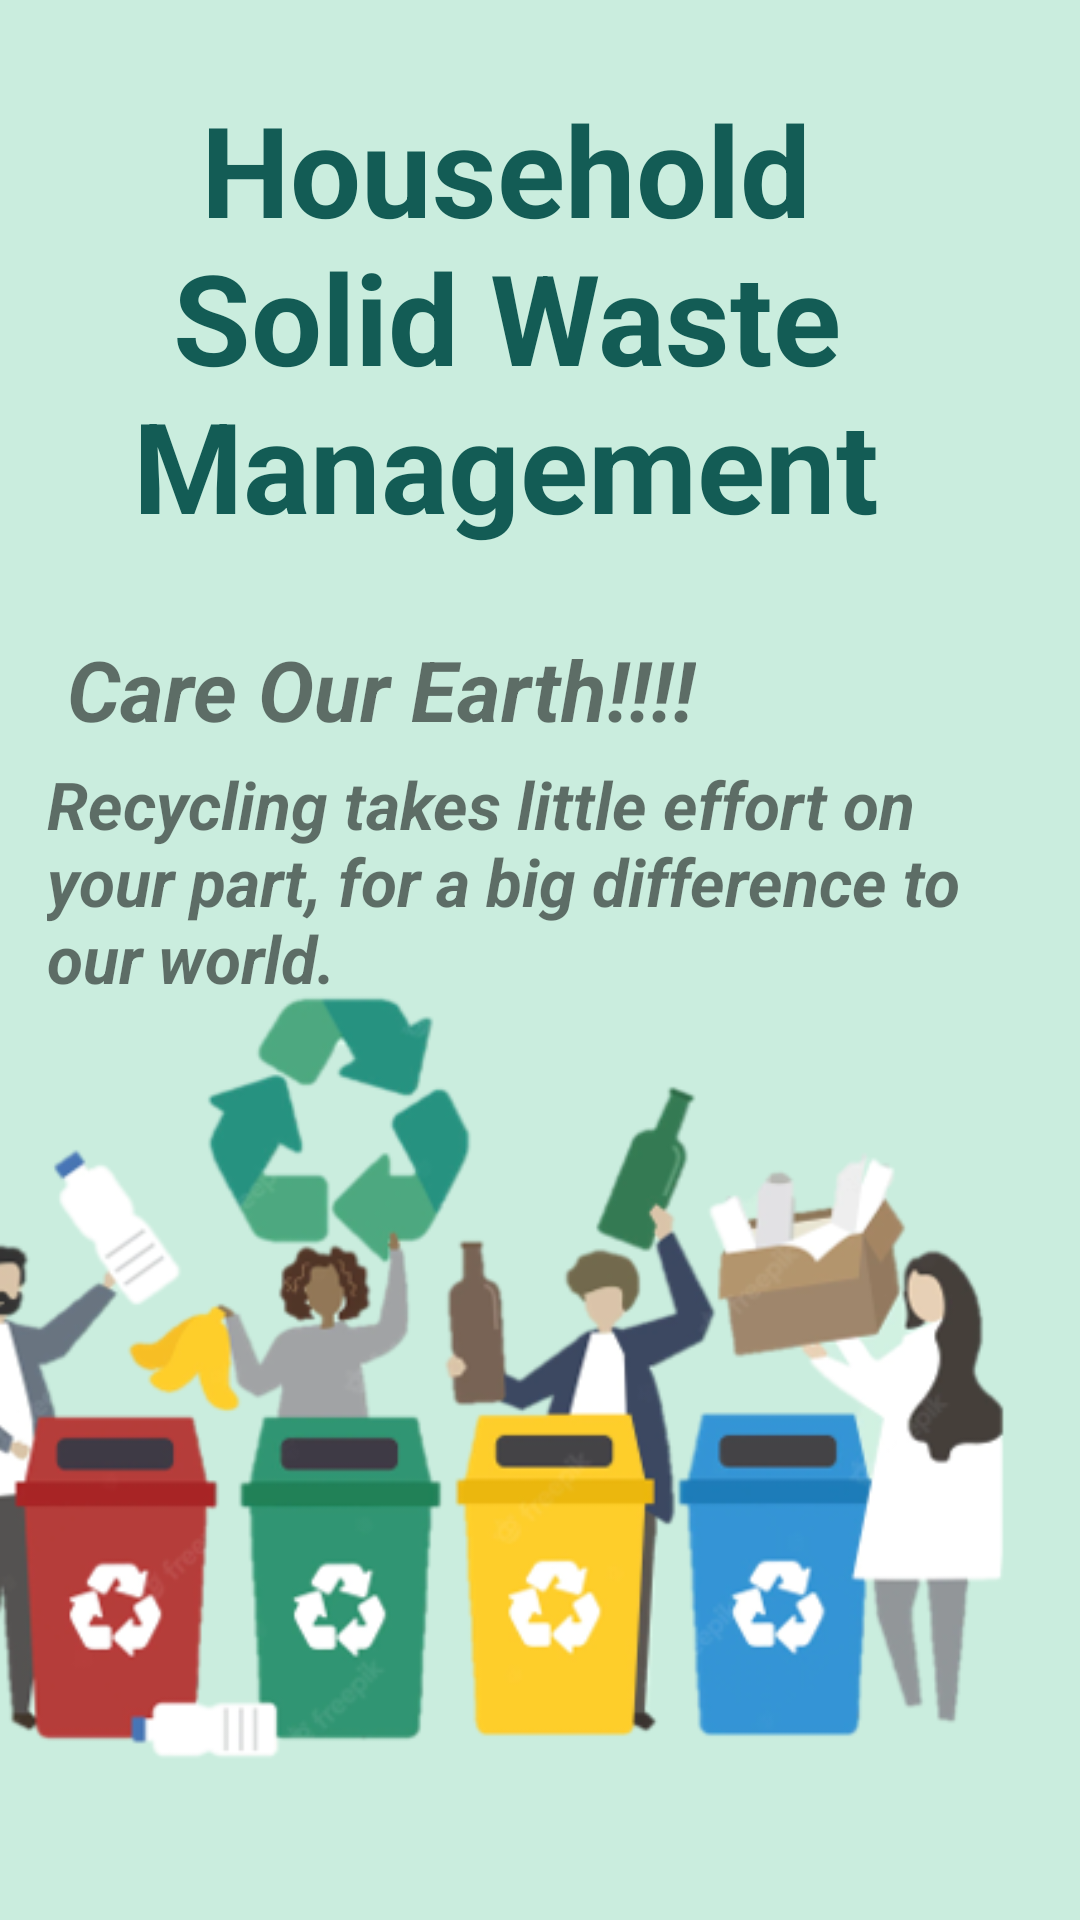

Here is an Android app screen rendered from its layout file. Give the layout XML and the strings, colors and styles it references.
<!-- AndroidManifest.xml: application theme Theme.FYP3 -->
<!-- res/layout/activity_splash_screen.xml -->
<?xml version="1.0" encoding="utf-8"?>
<androidx.constraintlayout.widget.ConstraintLayout xmlns:android="http://schemas.android.com/apk/res/android"
    xmlns:app="http://schemas.android.com/apk/res-auto"
    xmlns:tools="http://schemas.android.com/tools"
    android:layout_width="match_parent"
    android:layout_height="match_parent"
    android:background="#CAEDDE"
    tools:context=".SplashScreen">

    <TextView
        android:id="@+id/textView2"
        android:layout_width="307dp"
        android:layout_height="193dp"
        android:text="Household Solid Waste Management"
        android:textAlignment="center"
        android:textColor="#135C55"
        android:textSize="42sp"
        android:textStyle="bold"
        app:layout_constraintBottom_toBottomOf="parent"
        app:layout_constraintEnd_toEndOf="parent"
        app:layout_constraintHorizontal_bias="0.288"
        app:layout_constraintStart_toStartOf="parent"
        app:layout_constraintTop_toTopOf="parent"
        app:layout_constraintVertical_bias="0.063" />

    <ImageView
        android:id="@+id/imageView6"
        android:layout_width="411dp"
        android:layout_height="371dp"
        app:layout_constraintBottom_toBottomOf="parent"
        app:layout_constraintEnd_toEndOf="parent"
        app:layout_constraintHorizontal_bias="1.0"
        app:layout_constraintStart_toStartOf="parent"
        app:layout_constraintTop_toTopOf="parent"
        app:layout_constraintVertical_bias="1.0"
        app:srcCompat="@drawable/picture1" />

    <TextView
        android:id="@+id/textView"
        android:layout_width="wrap_content"
        android:layout_height="wrap_content"
        android:text="Care Our Earth!!!!"
        android:textSize="28sp"
        android:textStyle="bold|italic"
        app:layout_constraintBottom_toBottomOf="parent"
        app:layout_constraintEnd_toEndOf="parent"
        app:layout_constraintHorizontal_bias="0.148"
        app:layout_constraintStart_toStartOf="parent"
        app:layout_constraintTop_toTopOf="parent"
        app:layout_constraintVertical_bias="0.35" />

    <TextView
        android:id="@+id/textView3"
        android:layout_width="329dp"
        android:layout_height="108dp"
        android:text="Recycling takes little effort on your part, for a big difference to our world."
        android:textSize="22sp"
        android:textStyle="bold|italic"
        app:layout_constraintBottom_toBottomOf="parent"
        app:layout_constraintEnd_toEndOf="parent"
        app:layout_constraintStart_toStartOf="parent"
        app:layout_constraintTop_toTopOf="parent"
        app:layout_constraintVertical_bias="0.476" />

</androidx.constraintlayout.widget.ConstraintLayout>
<!-- resources referenced by this layout -->
<resources>
  <!-- drawable picture1: png bitmap (drawable, 102672 bytes) -->
  <style name="Theme.FYP3" parent="Theme.MaterialComponents.DayNight.DarkActionBar">
          
          <item name="colorPrimary">@color/button</item>
          <item name="colorPrimaryVariant">@color/button</item>
          <item name="colorOnPrimary">@color/white</item>
          
          <item name="colorSecondary">@color/teal_200</item>
          <item name="colorSecondaryVariant">@color/teal_700</item>
          <item name="colorOnSecondary">@color/black</item>
          
          <item name="android:statusBarColor" tools:targetApi="l">?attr/colorPrimaryVariant</item>
          
      </style>
  <color name="button">#1db7ae</color>
  <color name="white">#FFFFFFFF</color>
  <color name="teal_200">#FF03DAC5</color>
  <color name="teal_700">#FF018786</color>
  <color name="black">#FF000000</color>
</resources>
